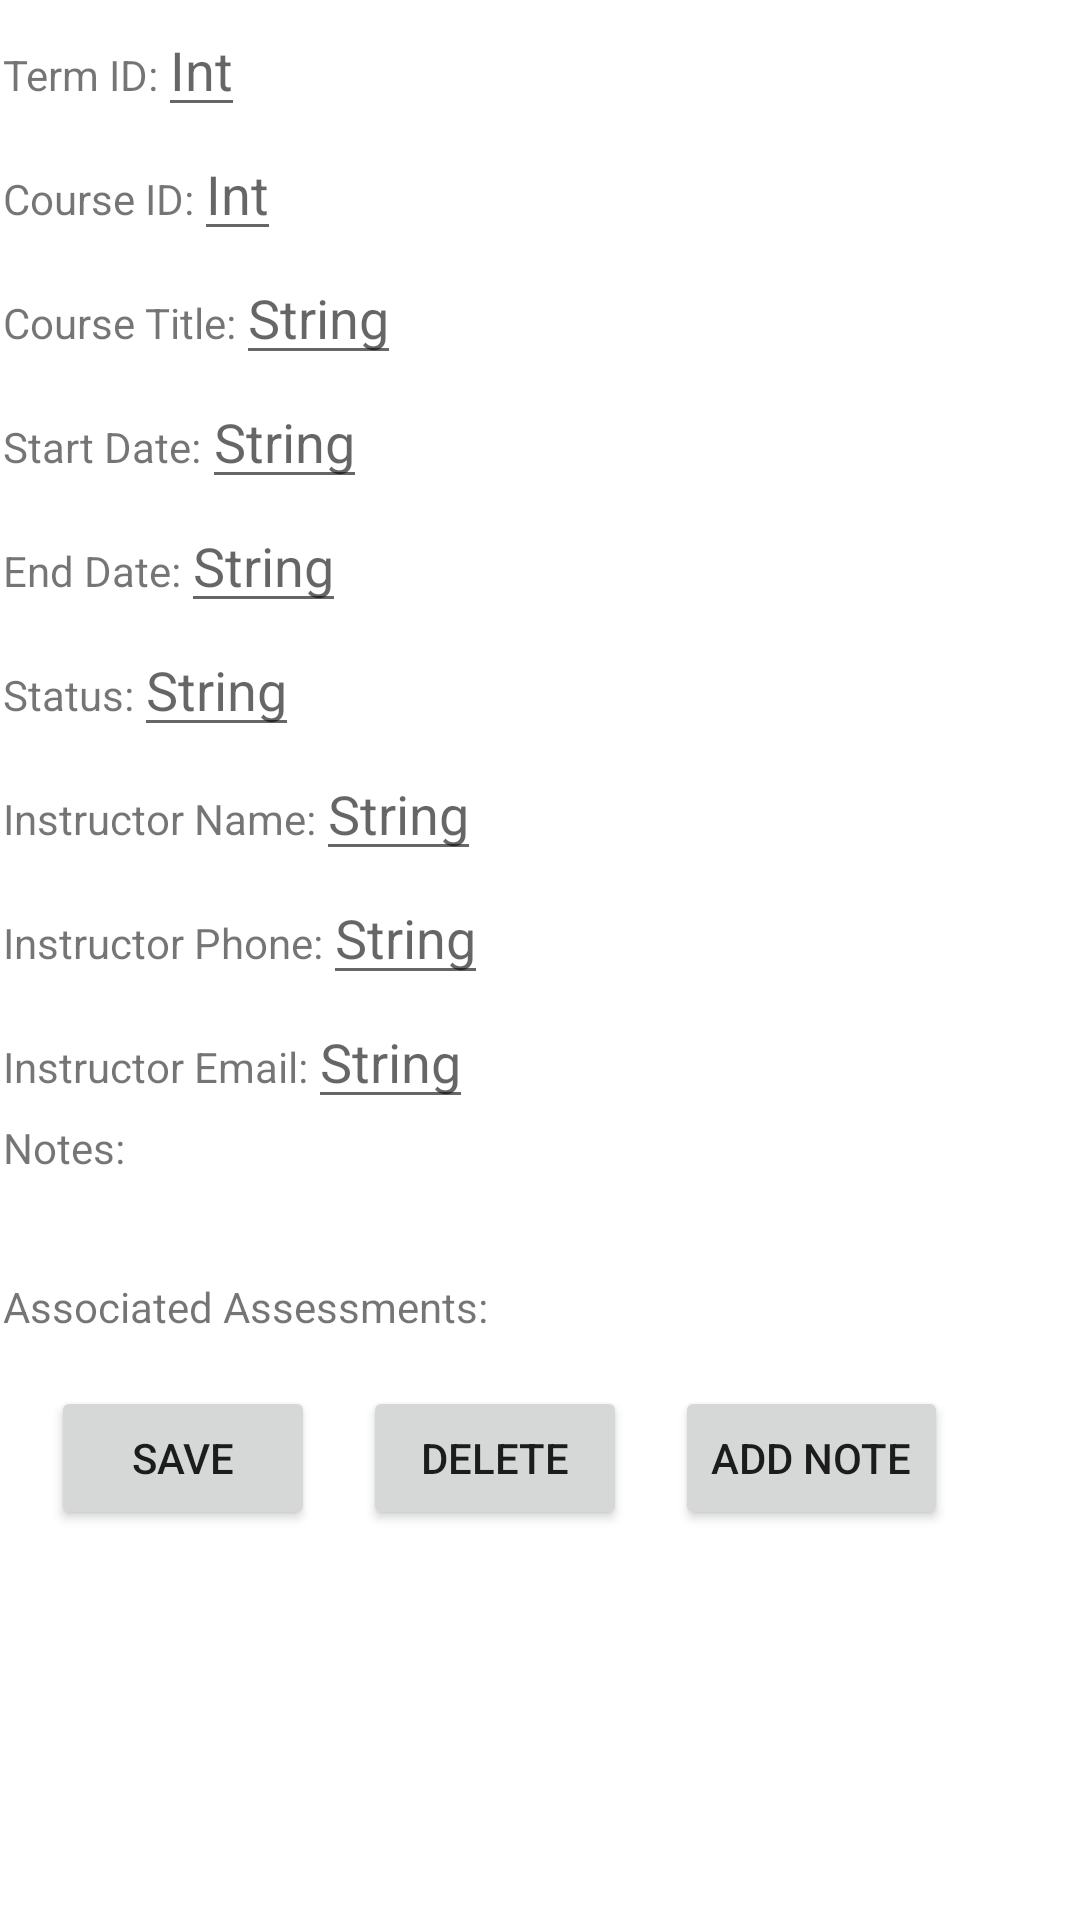

The Android layout XML behind this screen, and the referenced resources:
<!-- AndroidManifest.xml: application theme Theme.C196 -->
<!-- res/layout/activity_courses_details.xml -->
<?xml version="1.0" encoding="utf-8"?>
<androidx.constraintlayout.widget.ConstraintLayout
        xmlns:android="http://schemas.android.com/apk/res/android"
        xmlns:tools="http://schemas.android.com/tools"
        xmlns:app="http://schemas.android.com/apk/res-auto"
        android:layout_width="match_parent"
        android:layout_height="match_parent"
        tools:context=".CoursesDetails">
    <ScrollView
            android:layout_width="wrap_content"
            android:layout_height="0dp"
            android:layout_marginStart="1dp"
            android:layout_marginTop="1dp"
            app:layout_constraintStart_toStartOf="parent"
            app:layout_constraintTop_toTopOf="parent">
        <LinearLayout android:layout_width="match_parent"
                      android:layout_height="wrap_content"
                      android:orientation="vertical">
            <LinearLayout
                    android:layout_width="match_parent"
                    android:layout_height="wrap_content"
                    android:orientation="horizontal">
                <TextView android:layout_width="wrap_content"
                          android:layout_height="wrap_content"
                          android:text="Term ID:">
                </TextView>
                <EditText
                        android:id="@+id/editTermId"
                        android:layout_width="wrap_content"
                        android:layout_height="wrap_content"
                        android:hint="Int">
                </EditText>
            </LinearLayout>
            <LinearLayout
                    android:layout_width="match_parent"
                    android:layout_height="wrap_content"
                    android:orientation="horizontal">
                <TextView android:layout_width="wrap_content"
                          android:layout_height="wrap_content"
                          android:text="Course ID:">
                </TextView>
                <EditText
                        android:id="@+id/editCourseId"
                        android:layout_width="wrap_content"
                        android:layout_height="wrap_content"
                        android:hint="Int">
                </EditText>
            </LinearLayout>
            <LinearLayout
                    android:layout_width="match_parent"
                    android:layout_height="wrap_content"
                    android:orientation="horizontal">
                <TextView android:layout_width="wrap_content"
                          android:layout_height="wrap_content"
                          android:text="Course Title:">
                </TextView>
                <EditText
                        android:id="@+id/editCourseTitle"
                        android:layout_width="wrap_content"
                        android:layout_height="wrap_content"
                        android:hint="String">
                </EditText>
            </LinearLayout>
            <LinearLayout
                    android:layout_width="match_parent"
                    android:layout_height="wrap_content"
                    android:orientation="horizontal">
                <TextView android:layout_width="wrap_content"
                          android:layout_height="wrap_content"
                          android:text="Start Date:">
                </TextView>
                <EditText
                        android:id="@+id/editCourseDateStart"
                        android:layout_width="wrap_content"
                        android:layout_height="wrap_content"
                        android:hint="String">
                </EditText>
            </LinearLayout>
            <LinearLayout
                    android:layout_width="match_parent"
                    android:layout_height="wrap_content"
                    android:orientation="horizontal">
                <TextView android:layout_width="wrap_content"
                          android:layout_height="wrap_content"
                          android:text="End Date:">
                </TextView>
                <EditText
                        android:id="@+id/editCourseDateEnd"
                        android:layout_width="wrap_content"
                        android:layout_height="wrap_content"
                        android:hint="String">
                </EditText>
            </LinearLayout>
            <LinearLayout
                    android:layout_width="match_parent"
                    android:layout_height="wrap_content"
                    android:orientation="horizontal">
                <TextView android:layout_width="wrap_content"
                          android:layout_height="wrap_content"
                          android:text="Status:">
                </TextView>
                <EditText
                        android:id="@+id/editStatus"
                        android:layout_width="wrap_content"
                        android:layout_height="wrap_content"
                        android:hint="String">
                </EditText>
            </LinearLayout>
            <LinearLayout
                    android:layout_width="match_parent"
                    android:layout_height="wrap_content"
                    android:orientation="horizontal">
                <TextView android:layout_width="wrap_content"
                          android:layout_height="wrap_content"
                          android:text="Instructor Name:">
                </TextView>
                <EditText
                        android:id="@+id/editInstructorName"
                        android:layout_width="wrap_content"
                        android:layout_height="wrap_content"
                        android:hint="String">
                </EditText>
            </LinearLayout>
            <LinearLayout
                    android:layout_width="match_parent"
                    android:layout_height="wrap_content"
                    android:orientation="horizontal">
                <TextView android:layout_width="wrap_content"
                          android:layout_height="wrap_content"
                          android:text="Instructor Phone:">
                </TextView>
                <EditText
                        android:id="@+id/editInstructorPhone"
                        android:layout_width="wrap_content"
                        android:layout_height="wrap_content"
                        android:hint="String">
                </EditText>
            </LinearLayout>
            <LinearLayout
                    android:layout_width="match_parent"
                    android:layout_height="wrap_content"
                    android:orientation="horizontal">
                <TextView android:layout_width="wrap_content"
                          android:layout_height="wrap_content"
                          android:text="Instructor Email:">
                </TextView>
                <EditText
                        android:id="@+id/editInstructorEmail"
                        android:layout_width="wrap_content"
                        android:layout_height="wrap_content"
                        android:hint="String">
                </EditText>
            </LinearLayout>
            <LinearLayout
                    android:layout_width="match_parent"
                    android:layout_height="wrap_content"
                    android:orientation="horizontal">
                <TextView
                        android:id="@+id/text_course_notes"
                        android:layout_width="wrap_content"
                        android:layout_height="wrap_content"
                        android:text="Notes:"/>
            </LinearLayout>
            <LinearLayout
                    android:layout_width="match_parent"
                    android:layout_height="wrap_content"
                    android:orientation="horizontal">
                <androidx.recyclerview.widget.RecyclerView
                        android:id="@+id/course_notes_recycler"
                        android:layout_width="match_parent"
                        android:layout_height="18dp"
                        android:layout_marginStart="12dp"
                        android:layout_marginTop="16dp"/>
            </LinearLayout>
            <LinearLayout
                    android:layout_width="match_parent"
                    android:layout_height="wrap_content"
                    android:orientation="horizontal">
                <TextView
                        android:id="@+id/text_course_assessments"
                        android:layout_width="wrap_content"
                        android:layout_height="wrap_content"
                        android:text="Associated Assessments:"/>
            </LinearLayout>
            <LinearLayout
                    android:layout_width="match_parent"
                    android:layout_height="wrap_content"
                    android:orientation="horizontal">
                <ScrollView
                        android:layout_width="407dp"
                        android:layout_height="wrap_content"
                        android:layout_marginStart="1dp"
                        android:layout_marginTop="1dp"
                        app:layout_constraintStart_toStartOf="parent"
                        app:layout_constraintTop_toTopOf="parent"
                >
                    <androidx.recyclerview.widget.RecyclerView
                            android:id="@+id/course_assessments_recycler"
                            android:layout_width="match_parent"
                            android:layout_height="82dp"
                            android:layout_marginStart="12dp"
                            android:layout_marginTop="16dp"/>
                </ScrollView>
            </LinearLayout>
            <LinearLayout
                    android:layout_width="match_parent"
                    android:layout_height="wrap_content"
                    android:orientation="horizontal">
                <Button
                        android:id="@+id/saveBtn"
                        android:layout_width="wrap_content"
                        android:layout_height="wrap_content"
                        android:clickable="true"
                        android:onClick="saveBtn"
                        android:text="Save" android:layout_marginLeft="16dp"/>
                <Button
                        android:onClick="deleteBtn"
                        android:text="Delete"
                        android:layout_width="wrap_content"
                        android:layout_height="wrap_content"
                        android:id="@+id/deleteBtn" android:layout_marginLeft="16dp"/>
                <Button
                        android:onClick="addNoteBtn"
                        android:text="Add Note"
                        android:layout_width="wrap_content"
                        android:layout_height="wrap_content"
                        android:id="@+id/addNoteBtn" android:layout_marginLeft="16dp"/>

            </LinearLayout>
        </LinearLayout>
    </ScrollView>
</androidx.constraintlayout.widget.ConstraintLayout>
<!-- resources referenced by this layout -->
<resources>
  <style name="Theme.C196" parent="Theme.MaterialComponents.DayNight.DarkActionBar">
          
          <item name="colorPrimary">@color/purple_500</item>
          <item name="colorPrimaryVariant">@color/purple_700</item>
          <item name="colorOnPrimary">@color/white</item>
          
          <item name="colorSecondary">@color/teal_200</item>
          <item name="colorSecondaryVariant">@color/teal_700</item>
          <item name="colorOnSecondary">@color/black</item>
          
          <item name="android:statusBarColor" tools:targetApi="l">?attr/colorPrimaryVariant</item>
          
      </style>
  <!-- not gathered from this repository: default colours our renderer supplied (Android Studio template values) -->
  <color name="purple_500">#FF6200EE</color>
  <color name="purple_700">#FF3700B3</color>
  <color name="teal_200">#FF03DAC5</color>
  <color name="teal_700">#FF018786</color>
  <color name="black">#FF000000</color>
  <color name="white">#FFFFFFFF</color>
</resources>
